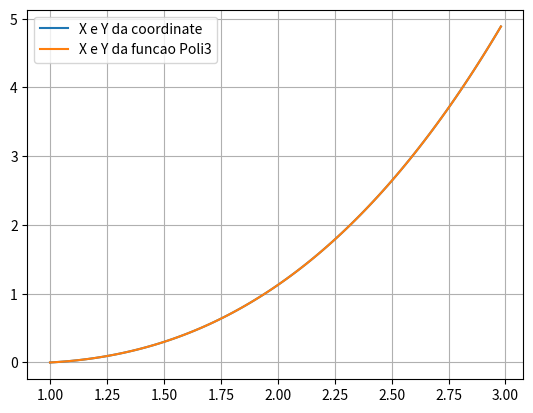

Write the Python code that produced this figure.
import numpy as np
import math as mt
import matplotlib.pyplot as plt

#--------------------------------------------------------FUNCOES DO PROGRAMA--------------------------------------------------------#
#Funcao geradora de caminhos com polinomio de 3 grau
def Poli3 (qi, qf, step) :
    dx = qf[0] - qi[0]
    dy = qf[1] - qi[1]
    teta_init = (qi[2]*mt.pi) / 180
    teta_final = (qf[2]*mt.pi) / 180
    di = mt.tan(teta_init)
    df = mt.tan(teta_final)

    if (((teta_init > 89) and (teta_init < 91)) & ((teta_final > 89) & (teta_final < 91))):
        a0 = qi[0]
        a1 = 0
        a2 = 3 * dx
        a3 = (-2) * dx
        b0 = qi[1]
        b1 = dy
        b2 = 0
        b3 = dy - b1 - b2
    elif ((teta_init > 89) and (teta_init < 91)):
        a0 = qi[0]
        a1 = 0
        a3 = (-1) * dx / 2
        a2 = dx (-1) * a3
        b0 = qi[1]
        b2 = 1
        b1 = 2 * (dy - df * dx) - df * a3 + b2
        b3 = (2 * df * dx - dy) + df * a3 - 2 * b2   
    elif ((teta_final > 89) and (teta_final < 91)): 
        a0 = qi[0]
        a1 = 3*dx/2
        a2 = 3*dx - 2*a1
        a3 = a1 - 2*dx
        b0 = qi[1]
        b1 = di*a1
        b2 = 1
        b3 = dy - di*a1 - b2
    else:
        a0 = qi[0]
        a1 = dx
        a2 = 0
        a3 = dx - a1 - a2
        b0 = qi[1]
        b1 = di*a1
        b2 = 3*(dy - df*dx) + 2*(df - di)*a1 + df*a2
        b3 = 3*df*dx - 2*dy - (2*df - di)*a1 - df*a2

    a = np.array([a0, a1, a2, a3])
    b = np.array([b0, b1, b2, b3])
    lambda_poli = np.arange(0, 1, step)

    teta_func = []

    X = a0 + a1*lambda_poli + a2*pow(lambda_poli, 2) + a3*pow(lambda_poli, 3)
    Y = b0 + b1*lambda_poli + b2*pow(lambda_poli, 2) + b3*pow(lambda_poli, 3)

    for i in range (len(lambda_poli)):
        #teta_func.append(mt.atan((a1 + a2*lambda_poli[i] + b3*pow(lambda_poli[i],2))/(b1 + b2*lambda_poli[i] + b3*pow(lambda_poli[i], 2)))*180/mt.pi)
        teta_func.append(mt.atan((b1 + b2*lambda_poli[i] + b3*pow(lambda_poli[i], 2))/(a1 + a2*lambda_poli[i] + a3*pow(lambda_poli[i],2)))*180/mt.pi)

    #Retorno dos dados
    return X, Y, teta_func, a, b

qi = np.array([1, 0, 10])
qf = np.array([3,5, 80])
step = 0.01

X, Y, teta_func, a, b = Poli3(qi, qf, step)

#-------------------------------------------PROGRAMA DE TESTE PARA CURVATURA-----------------------------------------------------------------#

coordinates = np.array([X,Y])
coordinates = coordinates.transpose()
print(coordinates.shape)

plt.plot(coordinates[:,0], coordinates[:,1], label = 'X e Y da coordinate')
plt.plot(X,Y, label = 'X e Y da funcao Poli3')
plt.legend()
plt.grid()
plt.show()
#------------------------------------------------------------------------------------------------------------#
x_t = np.gradient(coordinates[:, 0])
y_t = np.gradient(coordinates[:, 1])

#vel = np.array([ [x_t[i], y_t[i]] for i in range(x_t.size)])

#print(vel)

#Modulo da velocidade
#speed = np.sqrt(x_t * x_t + y_t * y_t)

#print(speed)
#------------------------------------------------------------------------------------------------------------#
#ss_t = np.gradient(speed)
xx_t = np.gradient(x_t)
yy_t = np.gradient(y_t)

curvature_val = np.abs(xx_t * y_t - x_t * yy_t) / (x_t * x_t + y_t * y_t)**1.5

print("Curvatura: ",curvature_val)



